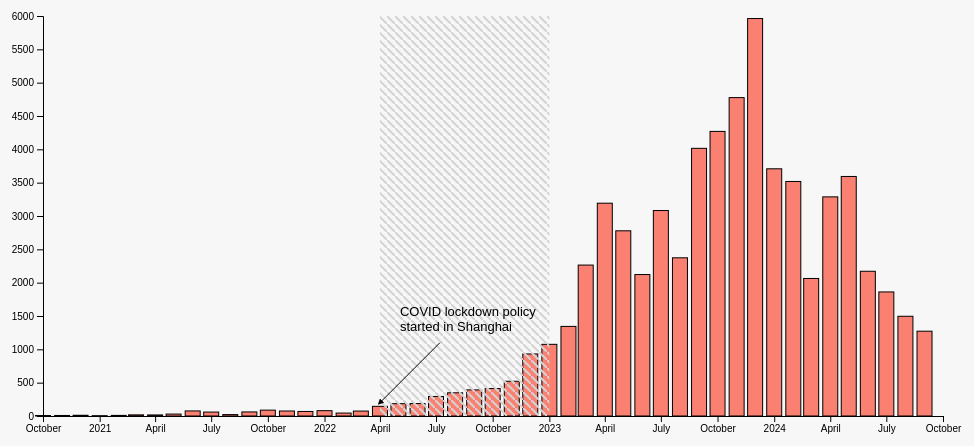
D3 v6 page, settled after 360 driven frames (6 s of simulated time); the page loaded 1 data file(s).


// ── app.js
async function draw() {
  // Data
  const dataset = await d3.csv("edit-data/data.csv");

  const parseDate = d3.timeParse("%Y-%m");
  const xAccessor = (d) => parseDate(d.date);
  const yAccessor = (d) => parseInt(d.number);

  // Dimensions
  let dimensions = {
    width: 1000,
    height: 500,
    margins: 50,
  };

  dimensions.ctrWidth = dimensions.width - dimensions.margins * 2;
  dimensions.ctrHeight = dimensions.height - dimensions.margins * 2;

  // Draw Image
  const svg = d3
    .select("#chart")
    .append("svg")
    .attr("width", dimensions.width)
    .attr("height", dimensions.height);

  const ctr = svg
    .append("g") // <g>
    .attr("transform", `translate(${dimensions.margins}, ${dimensions.margins})`);

  const tooltip = d3.select("#tooltip");
  const tooltipDot = ctr
    .append("circle")
    .attr("r", 5)
    .attr("fill", "#fc8781")
    .attr("stroke", "black")
    .attr("stroke-width", 2)
    .style("opacity", 0)
    .style("pointer-events", "none");

  // Scales
  const yScale = d3
    .scaleLinear()
    .domain(d3.extent(dataset, yAccessor))
    .range([dimensions.ctrHeight, 0])
    .nice();

  const xExtent = d3.extent(dataset, xAccessor);
  xExtent[1] = d3.timeMonth.offset(xExtent[1], 1); // 将范围扩展一个月
  const xScale = d3.scaleTime().domain(xExtent).range([0, dimensions.ctrWidth]);

  // console.log(xScale(xAccessor(dataset[0])), dataset[0])

  // 设置条形宽度为x轴范围的1/2或其他适合的宽度
  const barWidth = (dimensions.ctrWidth / dataset.length) * 0.8;

  ctr
    .selectAll("rect")
    .data(dataset)
    .enter()
    .append("rect")
    .attr("x", (d) => xScale(xAccessor(d)) - barWidth / 2) // 中心对齐
    .attr("y", dimensions.ctrHeight) // 初始位置在图表底部
    .attr("width", barWidth) // 设置条形宽度
    .attr("height", 0) // 初始高度为0
    .attr("fill", "salmon") // 设置填充颜色
    .attr("stroke", "black") // 边框颜色
    .attr("stroke-width", 1) // 边框宽度
    .transition() // 开始过渡动画
    .duration(1000) // 动画持续时间1秒
    .attr("y", (d) => yScale(yAccessor(d))) // 目标位置
    .attr("height", (d) => dimensions.ctrHeight - yScale(yAccessor(d))); // 目标高度

  // Draw Axes
  const xAxis = d3.axisBottom(xScale);

  const xAxisGroup = ctr
    .append("g")
    .call(xAxis)
    .style("transform", `translateY(${dimensions.ctrHeight}px)`);

  const yAxis = d3.axisLeft(yScale).tickFormat((d) => `${d}`);

  const yAxisGroup = ctr.append("g").call(yAxis);

  // Tooltip
  ctr
    .append("rect")
    .attr("width", dimensions.ctrWidth)
    .attr("height", dimensions.ctrHeight)
    .style("opacity", 0)
    .on("touchmouse mousemove", function (event) {
      const mousePos = d3.pointer(event, this);
      const date = xScale.invert(mousePos[0]); // 把横坐标逆转换为date, mousePos[0]是鼠标位置的横坐标
      // const index = d3.bisector(dataset, date) 行不通因为d3.biscet不能自动识别object的位置因此需要自创一个bisector

      // Custom Bisector - left, center, right
      const bisector = d3.bisector(xAccessor).left; // The xAccessor function will hep d3 access the date within the dataset, and it'll parse the date into a date object since the date is stored as a string
      const index = bisector(dataset, date);
      const stock = dataset[index - 1];

      // Update Image
      tooltipDot
        .style("opacity", 1)
        .attr("cx", xScale(xAccessor(stock)))
        .attr("cy", yScale(yAccessor(stock)))
        .raise();

      tooltip
        .style("display", "block")
        .style("top", yScale(yAccessor(stock)) - 20 + "px")
        .style("left", xScale(xAccessor(stock)) + "px");

      tooltip.select(".number").html(`<strong>${yAccessor(stock)}</strong>`);
      const dateFormatter = d3.timeFormat("%B, %Y");
      tooltip.select(".date").text(dateFormatter(xAccessor(stock)));
    })
    .on("mouseleave", function (event) {
      tooltipDot.style("opacity", 0);
      tooltip.style("display", "none");
    });

  // 定义斜线填充模式
  svg
    .append("defs")
    .append("pattern")
    .attr("id", "diagonalStripes")
    .attr("patternUnits", "userSpaceOnUse")
    .attr("width", 8) // 调整宽度控制斜线间距
    .attr("height", 8) // 调整高度控制斜线间距
    .append("line")
    .attr("x1", 0)
    .attr("y1", 0)
    .attr("x2", 8)
    .attr("y2", 8)
    .attr("stroke", "#d3d3d3") // 斜线颜色
    .attr("stroke-width", 2); // 斜线宽度

  // 添加带有斜线填充的背景矩形
  ctr
    .append("rect")
    .attr("x", xScale(new Date(2022, 3))) // 2022年4月
    .attr("y", 0)
    .attr("width", xScale(new Date(2022, 12)) - xScale(new Date(2022, 3))) // 到2023年10月
    .attr("height", dimensions.ctrHeight)
    .attr("fill", "url(#diagonalStripes)")
    .style("pointer-events", "none");

  // 添加注释文字
  ctr
    .append("text")
    .attr("x", xScale(new Date(2022, 3)) + 20) // X轴偏移一些
    .attr("y", yScale(1500)) // Y轴位置
    .style("font-size", "13px")
    .style("font-family", "Arial")
    .style("fill", "black")
    .style("font-weight", "500")
    .selectAll("tspan")
    .data(["COVID lockdown policy", "started in Shanghai"]) // 每行一个字符串
    .enter()
    .append("tspan")
    .attr("x", xScale(new Date(2022, 3)) + 20) // 每行的X位置
    .attr("dy", (d, i) => i * 15) // 每行的Y位置偏移，调整15以控制行距
    .text((d) => d); // 设置文本内容

  // 添加注释箭头
  ctr
    .append("line")
    .attr("x1", xScale(new Date(2022, 3)) + 60) // 箭头起点
    .attr("y1", yScale(1100))
    .attr("x2", xScale(new Date(2022, 3))) // 箭头指向位置
    .attr("y2", yScale(200))
    .attr("stroke", "black")
    .attr("stroke-width", 1)
    .attr("marker-end", "url(#arrow)"); // 添加箭头（需要定义）

  svg
    .append("defs")
    .append("marker")
    .attr("id", "arrow")
    .attr("viewBox", "0 0 10 10")
    .attr("refX", 5)
    .attr("refY", 5)
    .attr("markerWidth", 6)
    .attr("markerHeight", 6)
    .attr("orient", "auto-start-reverse")
    .append("path")
    .attr("d", "M 0 0 L 10 5 L 0 10 Z")
    .attr("fill", "black");
}

draw();


### data: edit-data/data.csv
date, number
2020-10, 7
2020-11, 8
2020-12, 11
2021-01, 5
2021-02, 9
2021-03, 17
2021-04, 16
2021-05, 29
2021-06, 76
2021-07, 59
2021-08, 21
2021-09, 61
2021-10, 88
2021-11, 75
2021-12, 68
2022-01, 80
2022-02, 44
2022-03, 74
2022-04, 145
2022-05, 185
2022-06, 187
2022-07, 293
2022-08, 348
2022-09, 392
2022-10, 412
2022-11, 521
2022-12, 931
2023-01, 1075
2023-02, 1344
2023-03, 2264
2023-04, 3192
2023-05, 2778
2023-06, 2122
2023-07, 3082
2023-08, 2373
2023-09, 4015
2023-10, 4269
2023-11, 4776
2023-12, 5962
2024-01, 3708
2024-02, 3518
2024-03, 2063
2024-04, 3287
2024-05, 3593
2024-06, 2171
2024-07, 1861
2024-08, 1496
2024-09, 1272